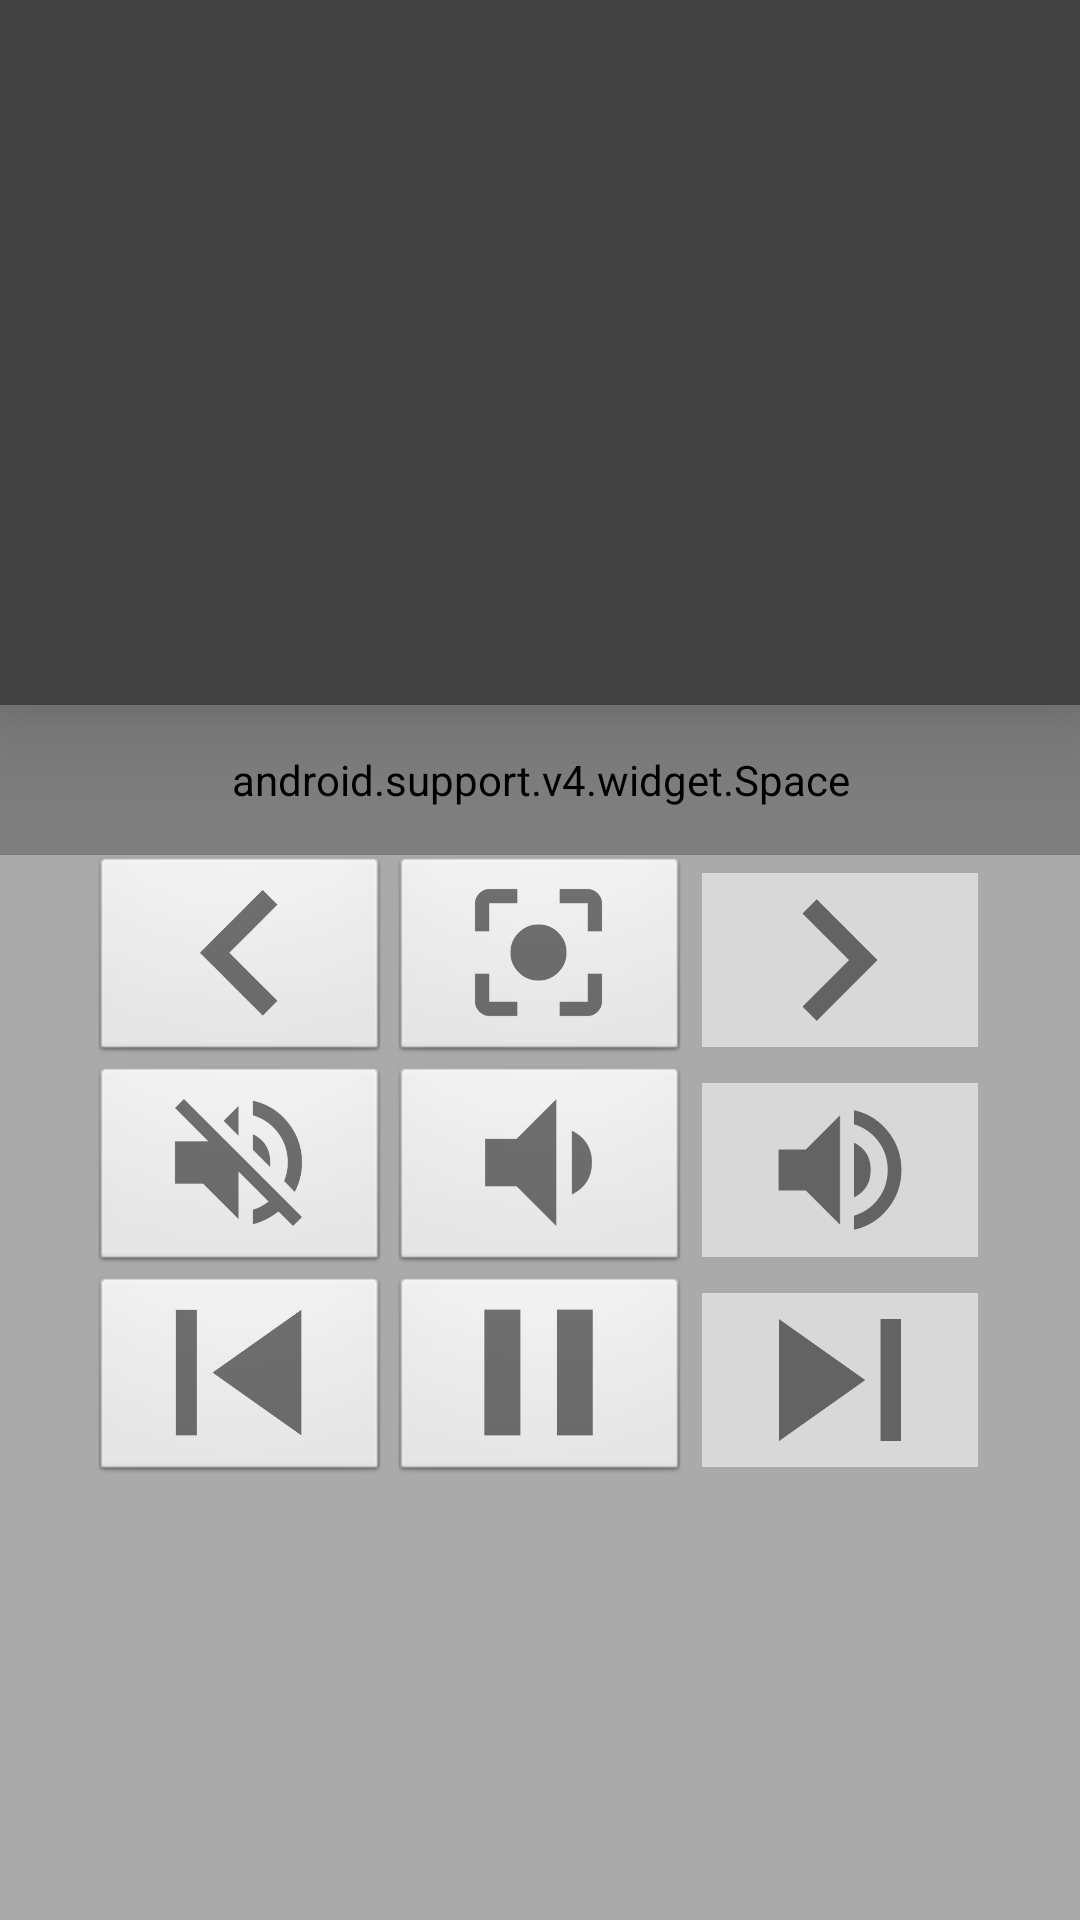

Layout XML and referenced resources for this Android screen:
<!-- AndroidManifest.xml: application theme AppTheme -->
<!-- res/layout/fragment_bluemote.xml -->
<?xml version="1.0" encoding="utf-8"?>
<LinearLayout xmlns:android="http://schemas.android.com/apk/res/android"
    xmlns:app="http://schemas.android.com/apk/res-auto"
    xmlns:tools="http://schemas.android.com/tools"
    android:layout_width="match_parent"
    android:layout_height="match_parent"
    android:background="@android:color/darker_gray"
    android:orientation="vertical"
    android:weightSum="1">

    <ImageView
        android:id="@+id/touchpad"
        style="@style/Widget.SampleMessage"
        android:layout_width="match_parent"
        android:layout_height="235dp"
        android:background="@color/cardview_dark_background"
        android:elevation="20dp" />
    <android.support.v4.widget.Space
        android:layout_width="match_parent"
        android:layout_height="50dp" />
    
    <LinearLayout
        android:layout_width="match_parent"
        android:layout_height="wrap_content"
        android:layout_marginLeft="30dp"
        android:orientation="horizontal">

        <ImageButton
            android:id="@+id/key_left"
            android:layout_width="100dp"
            android:layout_height="70dp"
            android:adjustViewBounds="true"
            android:scaleType="fitCenter"
            android:src="@drawable/ic_keyboard_arrow_left"
            android:stateListAnimator="@drawable/button_elevation" />

        <ImageButton
            android:id="@+id/key_switch"
            android:layout_width="100dp"
            android:layout_height="70dp"
            android:adjustViewBounds="true"
            android:scaleType="fitCenter"
            android:src="@drawable/ic_center_focus_strong"
            android:stateListAnimator="@drawable/button_elevation" />

        <ImageButton
            android:id="@+id/key_right"
            style="@style/Widget.AppCompat.ImageButton"
            android:layout_width="100dp"
            android:layout_height="70dp"
            android:adjustViewBounds="true"
            android:scaleType="fitCenter"
            android:src="@drawable/ic_keyboard_arrow_right"
            android:stateListAnimator="@drawable/button_elevation" />
    </LinearLayout>

    <LinearLayout
        android:layout_width="match_parent"
        android:layout_height="wrap_content"
        android:layout_marginLeft="30dp"
        android:orientation="horizontal">

        <ImageButton
            android:id="@+id/volume_off"
            android:layout_width="100dp"
            android:layout_height="70dp"
            android:adjustViewBounds="true"
            android:scaleType="fitCenter"
            android:src="@drawable/ic_volume_off"
            android:stateListAnimator="@drawable/button_elevation" />

        <ImageButton
            android:id="@+id/volume_down"
            android:layout_width="100dp"
            android:layout_height="70dp"
            android:adjustViewBounds="true"
            android:scaleType="fitCenter"
            android:src="@drawable/ic_volume_down"
            android:stateListAnimator="@drawable/button_elevation" />

        <ImageButton
            android:id="@+id/volume_up"
            style="@style/Widget.AppCompat.ImageButton"
            android:layout_width="100dp"
            android:layout_height="70dp"
            android:adjustViewBounds="true"
            android:scaleType="fitCenter"
            android:src="@drawable/ic_volume_up"
            android:stateListAnimator="@drawable/button_elevation" />
    </LinearLayout>

    <LinearLayout
        android:layout_width="match_parent"
        android:layout_height="wrap_content"
        android:layout_marginLeft="30dp"
        android:orientation="horizontal">

        <ImageButton
            android:id="@+id/skip_prev"
            android:layout_width="100dp"
            android:layout_height="70dp"
            android:adjustViewBounds="true"
            android:scaleType="fitCenter"
            android:src="@drawable/ic_skip_previous"
            android:stateListAnimator="@drawable/button_elevation" />

        <ImageButton
            android:id="@+id/pause_play"
            android:layout_width="100dp"
            android:layout_height="70dp"
            android:adjustViewBounds="true"
            android:scaleType="fitCenter"
            android:src="@drawable/ic_pause"
            android:stateListAnimator="@drawable/button_elevation" />

        <ImageButton
            android:id="@+id/skip_next"
            style="@style/Widget.AppCompat.ImageButton"
            android:layout_width="100dp"
            android:layout_height="70dp"
            android:adjustViewBounds="true"
            android:scaleType="fitCenter"
            android:src="@drawable/ic_skip_next"
            android:stateListAnimator="@drawable/button_elevation" />
    </LinearLayout>

</LinearLayout>
<!-- resources referenced by this layout -->
<resources>
  <!-- drawable button_elevation (drawable) -->
  <?xml version="1.0" encoding="utf-8"?>
  <selector xmlns:android="http://schemas.android.com/apk/res/android">
      <item
          android:state_enabled="true"
          android:state_pressed="true">
          <objectAnimator
              android:duration="100"
              android:propertyName="translationZ"
              android:valueFrom="10dp"
              android:valueTo="0dp"
              android:valueType="floatType" />
      </item>
      <item>
          <objectAnimator
              android:duration="100"
              android:propertyName="translationZ"
              android:valueFrom="0dp"
              android:valueTo="10dp"
              android:valueType="floatType" />
      </item>
  </selector>
  <!-- drawable ic_center_focus_strong: png bitmap (drawable-hdpi, 3153 bytes) -->
  <!-- drawable ic_keyboard_arrow_left: png bitmap (drawable-hdpi, 2887 bytes) -->
  <!-- drawable ic_keyboard_arrow_right: png bitmap (drawable-hdpi, 2719 bytes) -->
  <!-- drawable ic_pause: png bitmap (drawable-hdpi, 1060 bytes) -->
  <!-- drawable ic_skip_next: png bitmap (drawable-hdpi, 2355 bytes) -->
  <!-- drawable ic_skip_previous: png bitmap (drawable-hdpi, 2379 bytes) -->
  <!-- drawable ic_volume_down: png bitmap (drawable-hdpi, 2615 bytes) -->
  <!-- drawable ic_volume_off: png bitmap (drawable-hdpi, 5711 bytes) -->
  <!-- drawable ic_volume_up: png bitmap (drawable-hdpi, 4532 bytes) -->
  <string name="send">Send</string>
  <style name="Widget.SampleMessage">
          <item name="android:textAppearance">?android:textAppearanceMedium</item>
          <item name="android:lineSpacingMultiplier">1.1</item>
      </style>
  <style name="AppTheme" parent="Theme.Sample">
          <item name="android:windowTitleBackgroundStyle">@style/WindowTitleBackground</item>
          <item name="android:textColorPrimary">@android:color/background_light</item>
      </style>
  <style name="Theme.Sample" parent="Theme.Base" />
  <style name="WindowTitleBackground">
          <item name="android:background">#0000FF</item>
      </style>
  <style name="Theme.Base" parent="android:Theme.Light" />
</resources>
